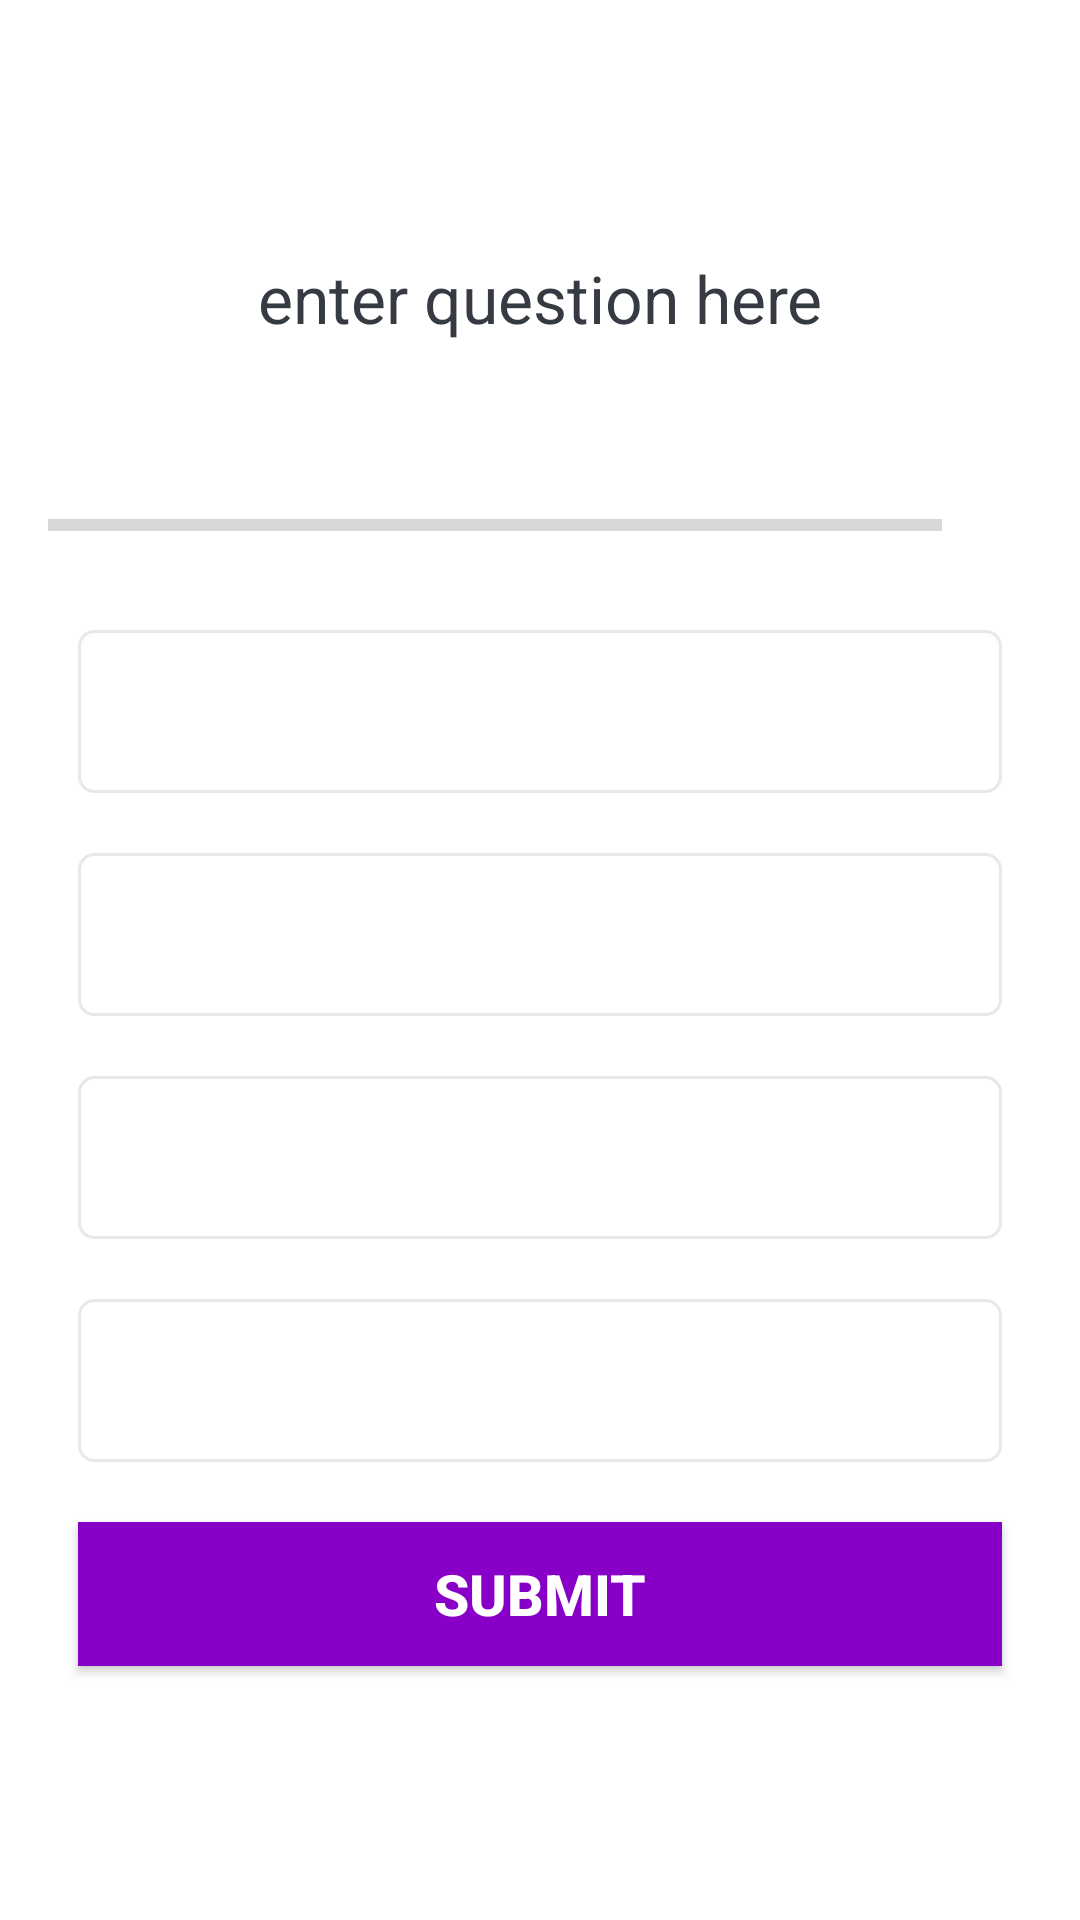

Reconstruct the res/layout file that produces this screen, plus the resources it refers to.
<!-- AndroidManifest.xml: application theme Theme.Naruto -->
<!-- res/layout/activity_quizquestions.xml -->
<?xml version="1.0" encoding="utf-8"?>
<ScrollView xmlns:android="http://schemas.android.com/apk/res/android"
    xmlns:app="http://schemas.android.com/apk/res-auto"
    xmlns:tools="http://schemas.android.com/tools"
    android:layout_width="match_parent"
    android:layout_height="match_parent"
    android:fillViewport="true"
    tools:context=".Quizquestions">

    <LinearLayout
        android:layout_width="match_parent"
        android:layout_height="wrap_content"
        android:orientation="vertical"
        android:gravity="center"
        android:padding="16dp">
        <TextView
            android:id="@+id/tv_question"
            android:layout_width="match_parent"
            android:layout_height="wrap_content"
            android:layout_margin="10dp"

            android:gravity="center"
            android:textColor="#363A43"
            android:textSize="22sp"
            android:text="enter question here"
            />
        <ImageView
            android:id="@+id/iv_image"
            android:layout_width="wrap_content"
            android:layout_height="wrap_content"
            android:layout_marginTop="10dp"
            android:scaleType="centerCrop"

            android:src="@drawable/susano"
            />
        <LinearLayout
            android:id="@+id/ll_progress_report"
            android:layout_width="match_parent"
            android:layout_height="wrap_content"
            android:orientation="horizontal"
            android:gravity="center_vertical"
            android:layout_marginTop="16dp"
            >
            <ProgressBar
                android:id="@+id/progressbar"
                style="?android:attr/progressBarStyleHorizontal"
                android:layout_width="0dp"
                android:layout_height="wrap_content"
                android:layout_weight="1"
                android:max="5"
                android:minHeight="50dp"
                android:progress="0"
                android:indeterminate="false"

                />
            <TextView
                android:id="@+id/tv_progress"
                android:layout_width="wrap_content"
                android:layout_height="wrap_content"
                android:padding="15dp"
                android:gravity="center"
                android:textColorHint="#7A8089"
                android:textSize="14sp"
                tools:text="0/5"
                />


        </LinearLayout>
        
        <TextView
            android:id="@+id/tv_option_one"
            android:layout_width="match_parent"
            android:layout_height="wrap_content"
            android:layout_margin="10dp"
            android:background="@drawable/option_backgrounf_colour"
            android:gravity="center"
            android:padding="15dp"
            android:textColor="#7A8089"
            android:textSize="18sp"
            tools:text="Apple"
            />

        <TextView
            android:id="@+id/tv_option_two"
            android:layout_width="match_parent"
            android:layout_height="wrap_content"
            android:layout_margin="10dp"
            android:background="@drawable/option_backgrounf_colour"
            android:gravity="center"
            android:padding="15dp"
            android:textColor="#7A8089"
            android:textSize="18sp"
            tools:text="gai"
            />
        <TextView
            android:id="@+id/tv_option_three"
            android:layout_width="match_parent"
            android:layout_height="wrap_content"
            android:layout_margin="10dp"
            android:background="@drawable/option_backgrounf_colour"
            android:gravity="center"
            android:padding="15dp"
            android:textColor="#7A8089"
            android:textSize="18sp"
            tools:text="pinrApple"
            />

        <TextView
            android:id="@+id/tv_option_four"
            android:layout_width="match_parent"
            android:layout_height="wrap_content"
            android:layout_margin="10dp"
            android:background="@drawable/option_backgrounf_colour"
            android:gravity="center"
            android:padding="15dp"
            android:textColor="#7A8089"
            android:textSize="18sp"
            tools:text="Applejuice"
            />
        
        <Button
            android:id="@+id/btn_submitans"
            android:layout_width="match_parent"
            android:layout_height="wrap_content"
            android:layout_margin="10dp"
            android:background="#8800C7"
            android:text="SUBMIT"
            android:textSize="19sp"
            android:textColor="@android:color/white"
            android:textStyle="bold"
            />





    </LinearLayout>

</ScrollView>
<!-- resources referenced by this layout -->
<resources>
  <!-- drawable option_backgrounf_colour (drawable) -->
  <?xml version="1.0" encoding="utf-8"?>
  <shape xmlns:android="http://schemas.android.com/apk/res/android"
      android:shape="rectangle">
  
      <stroke
          android:width="1dp"
          android:color="#E8E8E8"/>
      <solid
          android:color="@android:color/white"/>
      <corners
          android:radius="5dp"
          />
  
  
  </shape>
  <style name="Theme.Naruto" parent="Theme.MaterialComponents.DayNight.NoActionBar">
          
          <item name="colorPrimary">@color/purple_500</item>
          <item name="colorPrimaryVariant">@color/purple_700</item>
          <item name="colorOnPrimary">@color/white</item>
          
          <item name="colorSecondary">@color/teal_200</item>
          <item name="colorSecondaryVariant">@color/teal_700</item>
          <item name="colorOnSecondary">@color/black</item>
          
          <item name="android:statusBarColor">?attr/colorPrimaryVariant</item>
          
      </style>
  <!-- not gathered from this repository: default colours our renderer supplied (Android Studio template values) -->
  <color name="purple_500">#FF6200EE</color>
  <color name="purple_700">#FF3700B3</color>
  <color name="teal_200">#FF03DAC5</color>
  <color name="teal_700">#FF018786</color>
  <color name="black">#FF000000</color>
  <color name="white">#FFFFFFFF</color>
</resources>
